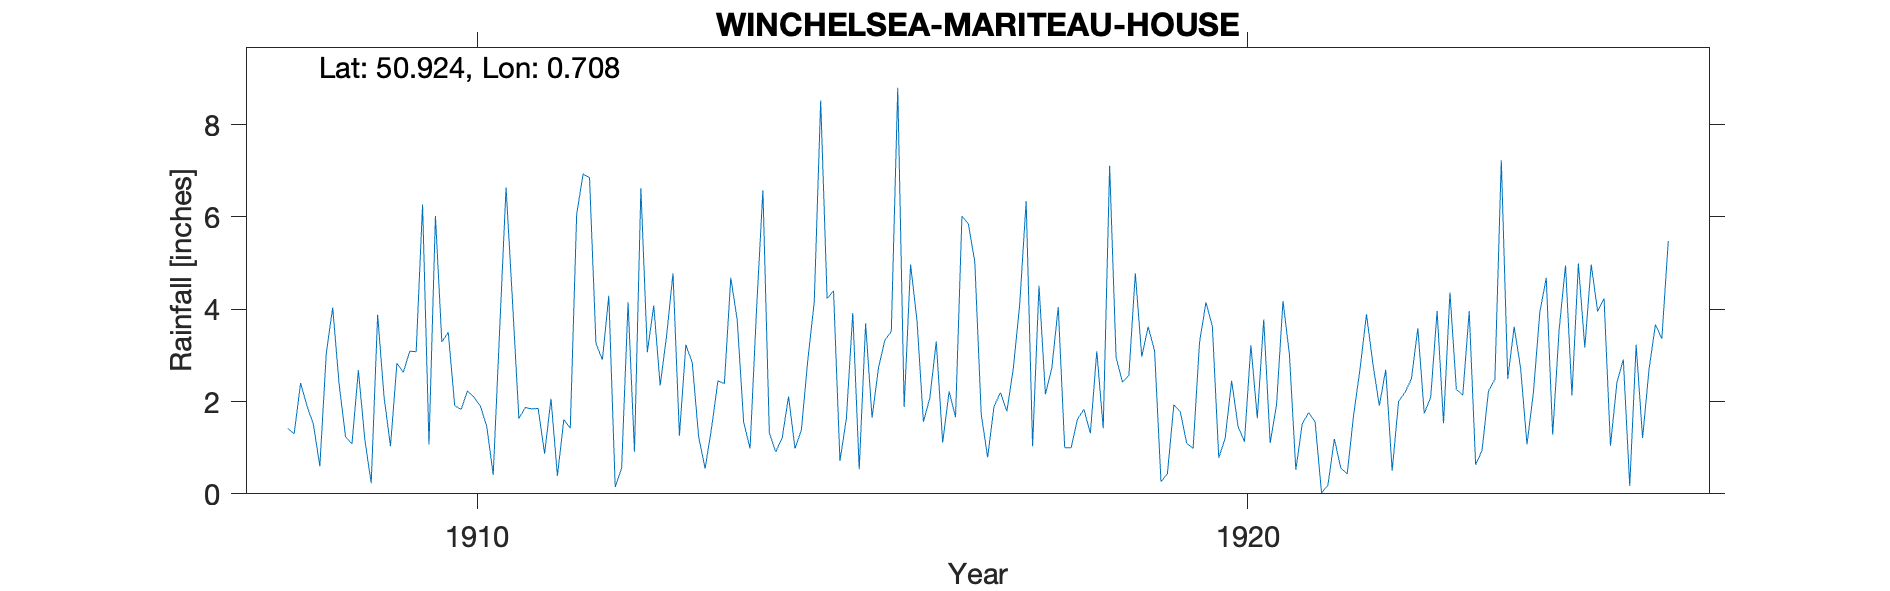

Source data for this figure (header and first rows):
WINCHELSEA-MARITEAU-HOUSE, , , , , , , , , , , , , , , , , , , , , , , 
Grid ref, TQ9039017279, Long, 0.7076, Lat, 50.92, Elevation, 120, ft, , , , , , , , , , , , , , , 
Station no, RR6762, , , , , , , , , , , , , , , , , , , , , , 
, 1900, 1901, 1902, 1903, 1904, 1905, 1906, 1907, 1908, 1909, 1910, 1911, 1912, 1913, 1914, 1915, 1916, 1917, 1918, 1919, 1920, 1921, 1922
January, , , , , , , , , 1.42, 1.18, 3.29, 1.63, 3.26, 4.78, 0.98, 4.23, 1.88, 1.73, 4.05, 4.78, 3.63, 3.02, 3.89
February, , , , , , , , , 1.3, 0.23, 3.5, 1.87, 2.91, 1.26, 3.96, 4.4, 4.97, 0.79, 1, 2.97, 0.78, 0.52, 2.82
March, , , , , , , , , 2.4, 3.88, 1.91, 1.84, 4.29, 3.23, 6.58, 0.71, 3.75, 1.9, 1, 3.62, 1.21, 1.52, 1.91
April, , , , , , , , , 1.91, 2.1, 1.83, 1.85, 0.15, 2.84, 1.33, 1.63, 1.56, 2.19, 1.62, 3.1, 2.45, 1.76, 2.69
May, , , , , , , , , 1.5, 1.03, 2.23, 0.87, 0.56, 1.23, 0.91, 3.92, 2.08, 1.79, 1.83, 0.26, 1.46, 1.56, 0.5
June, , , , , , , , , 0.6, 2.83, 2.1, 2.06, 4.15, 0.55, 1.21, 0.53, 3.3, 2.72, 1.31, 0.44, 1.13, 0.02, 2
July, , , , , , , , , 3.04, 2.63, 1.9, 0.39, 0.91, 1.42, 2.11, 3.69, 1.11, 4.11, 3.09, 1.93, 3.22, 0.19, 2.2
August, , , , , , , , , 4.04, 3.09, 1.46, 1.61, 6.62, 2.45, 0.98, 1.65, 2.22, 6.34, 1.42, 1.78, 1.64, 1.19, 2.49
September, , , , , , , , , 2.38, 3.08, 0.41, 1.42, 3.07, 2.39, 1.39, 2.73, 1.66, 1.03, 7.11, 1.1, 3.78, 0.56, 3.59
October, , , , , , , , , 1.24, 6.27, 3.54, 6.06, 4.08, 4.68, 2.91, 3.33, 6.02, 4.51, 2.96, 0.98, 1.1, 0.43, 1.74
November, , , , , , , , , 1.08, 1.07, 6.64, 6.93, 2.35, 3.77, 4.16, 3.52, 5.85, 2.16, 2.42, 3.28, 1.94, 1.71, 2.09
December, , , , , , , , , 2.68, 6.02, 4.18, 6.85, 3.42, 1.56, 8.52, 8.8, 5.03, 2.73, 2.57, 4.15, 4.18, 2.71, 3.96
Total, , , , , , , , , 23.59, 33.41, 32.99, 33.38, 35.77, 30.16, 35.04, 39.14, 39.43, 32, 30.38, 28.39, 26.52, 15.19, 29.88
